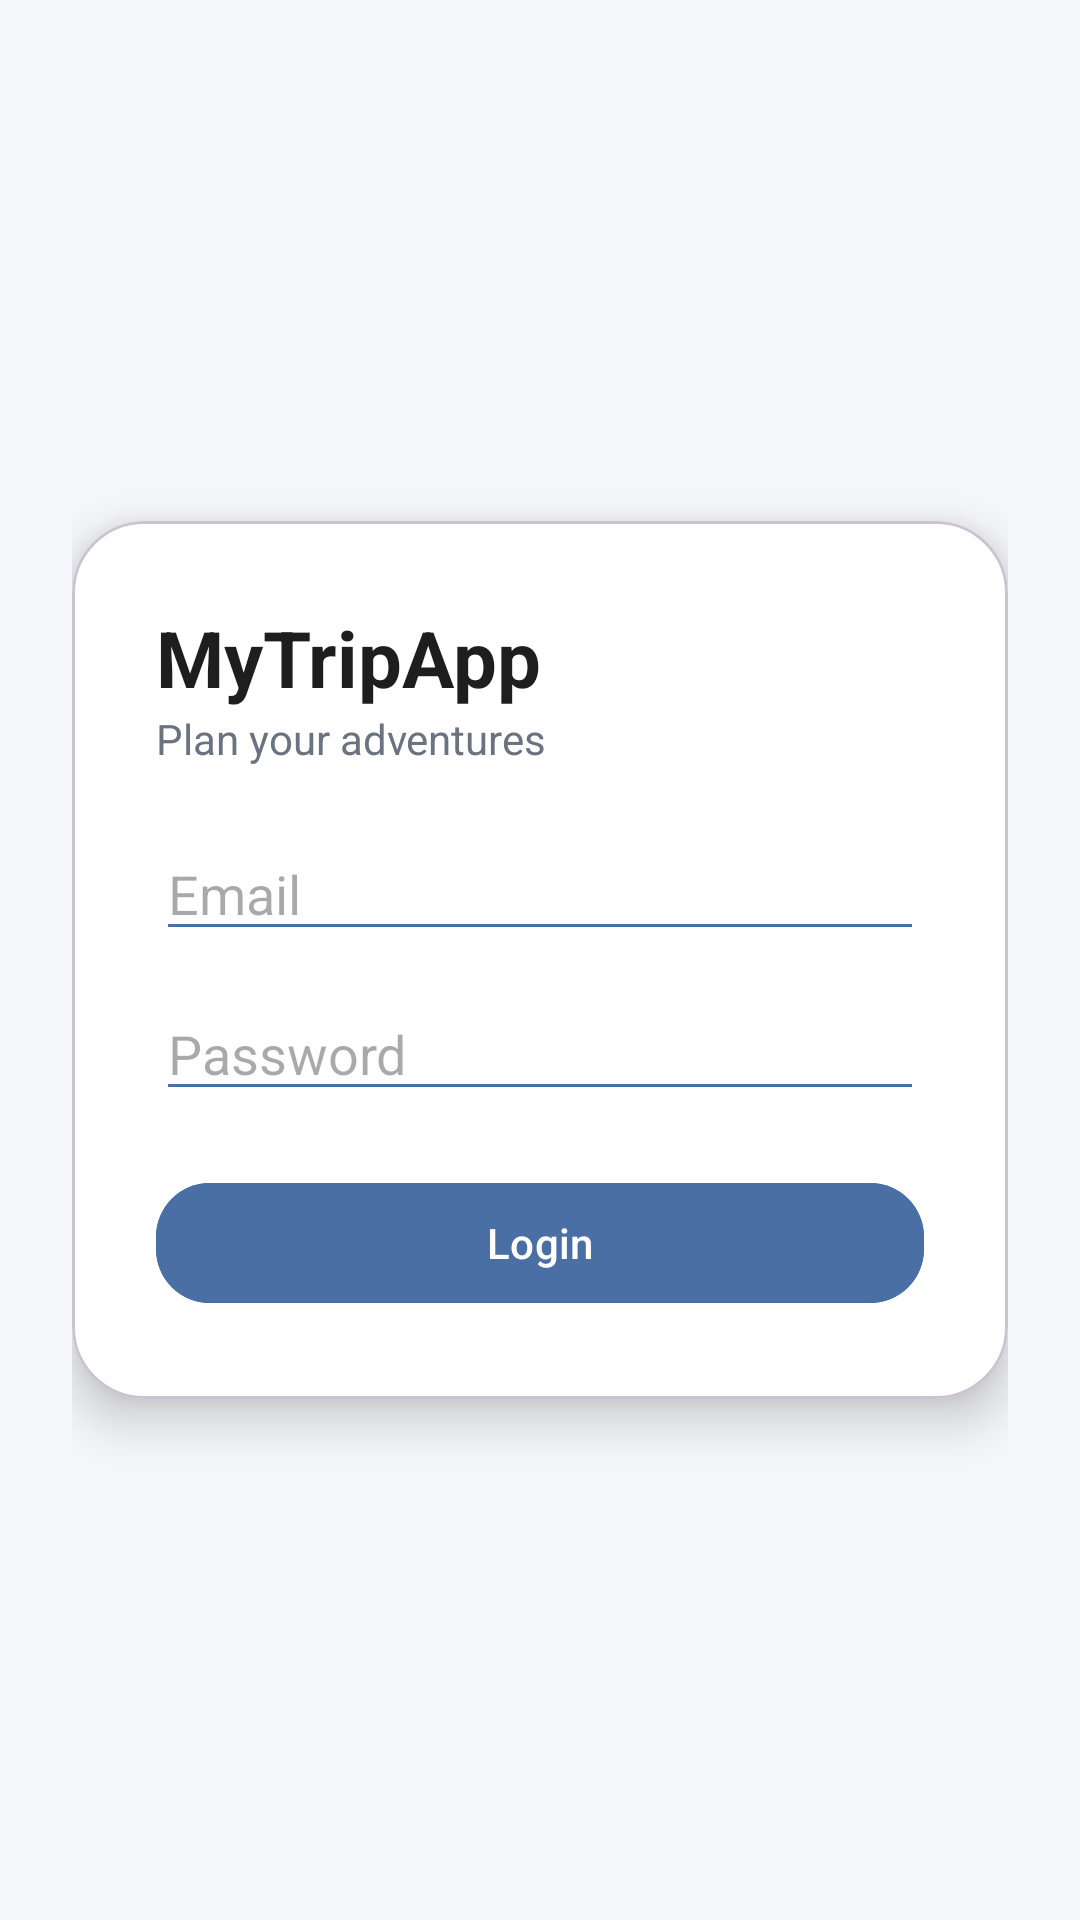

Reconstruct the res/layout file that produces this screen, plus the resources it refers to.
<!-- AndroidManifest.xml: application theme Theme.MyTripApp -->
<!-- res/layout/activity_main.xml -->
<?xml version="1.0" encoding="utf-8"?>
<androidx.constraintlayout.widget.ConstraintLayout
    xmlns:android="http://schemas.android.com/apk/res/android"
    xmlns:app="http://schemas.android.com/apk/res-auto"
    android:layout_width="match_parent"
    android:layout_height="match_parent"
    android:background="@color/background"
    android:padding="24dp">

    <com.google.android.material.card.MaterialCardView
        android:layout_width="0dp"
        android:layout_height="wrap_content"
        app:cardCornerRadius="24dp"
        app:cardElevation="10dp"
        app:cardBackgroundColor="@color/cardBackground"
        app:layout_constraintTop_toTopOf="parent"
        app:layout_constraintBottom_toBottomOf="parent"
        app:layout_constraintStart_toStartOf="parent"
        app:layout_constraintEnd_toEndOf="parent">

        <LinearLayout
            android:layout_width="match_parent"
            android:layout_height="wrap_content"
            android:orientation="vertical"
            android:padding="28dp">

            <TextView
                android:layout_width="wrap_content"
                android:layout_height="wrap_content"
                android:text="MyTripApp"
                android:textSize="26sp"
                android:textStyle="bold"
                android:textColor="@color/textPrimary"/>

            <TextView
                android:layout_width="wrap_content"
                android:layout_height="wrap_content"
                android:text="Plan your adventures"
                android:textColor="@color/textSecondary"
                android:layout_marginBottom="20dp"/>

            <EditText
                android:id="@+id/etEmail"
                android:layout_width="match_parent"
                android:layout_height="wrap_content"
                android:hint="Email"
                android:backgroundTint="@color/primary"
                android:layout_marginBottom="12dp"/>

            <EditText
                android:id="@+id/etPassword"
                android:layout_width="match_parent"
                android:layout_height="wrap_content"
                android:hint="Password"
                android:inputType="textPassword"
                android:backgroundTint="@color/primary"
                android:layout_marginBottom="20dp"/>

            <com.google.android.material.button.MaterialButton
                android:id="@+id/btnLogin"
                android:layout_width="match_parent"
                android:layout_height="wrap_content"
                android:text="Login"
                app:cornerRadius="18dp"
                android:backgroundTint="@color/primary"
                android:textColor="@android:color/white"/>

        </LinearLayout>

    </com.google.android.material.card.MaterialCardView>

</androidx.constraintlayout.widget.ConstraintLayout>
<!-- resources referenced by this layout -->
<resources>
  <color name="background">#F5F7FA</color>
  <color name="cardBackground">#FFFFFF</color>
  <color name="primary">#4A6FA5</color>
  <color name="textPrimary">#1E1E1E</color>
  <color name="textSecondary">#6B7280</color>
  <style name="Theme.MyTripApp" parent="Base.Theme.MyTripApp" />
  <style name="Base.Theme.MyTripApp" parent="Theme.Material3.DayNight.NoActionBar">
          
          
      </style>
</resources>
